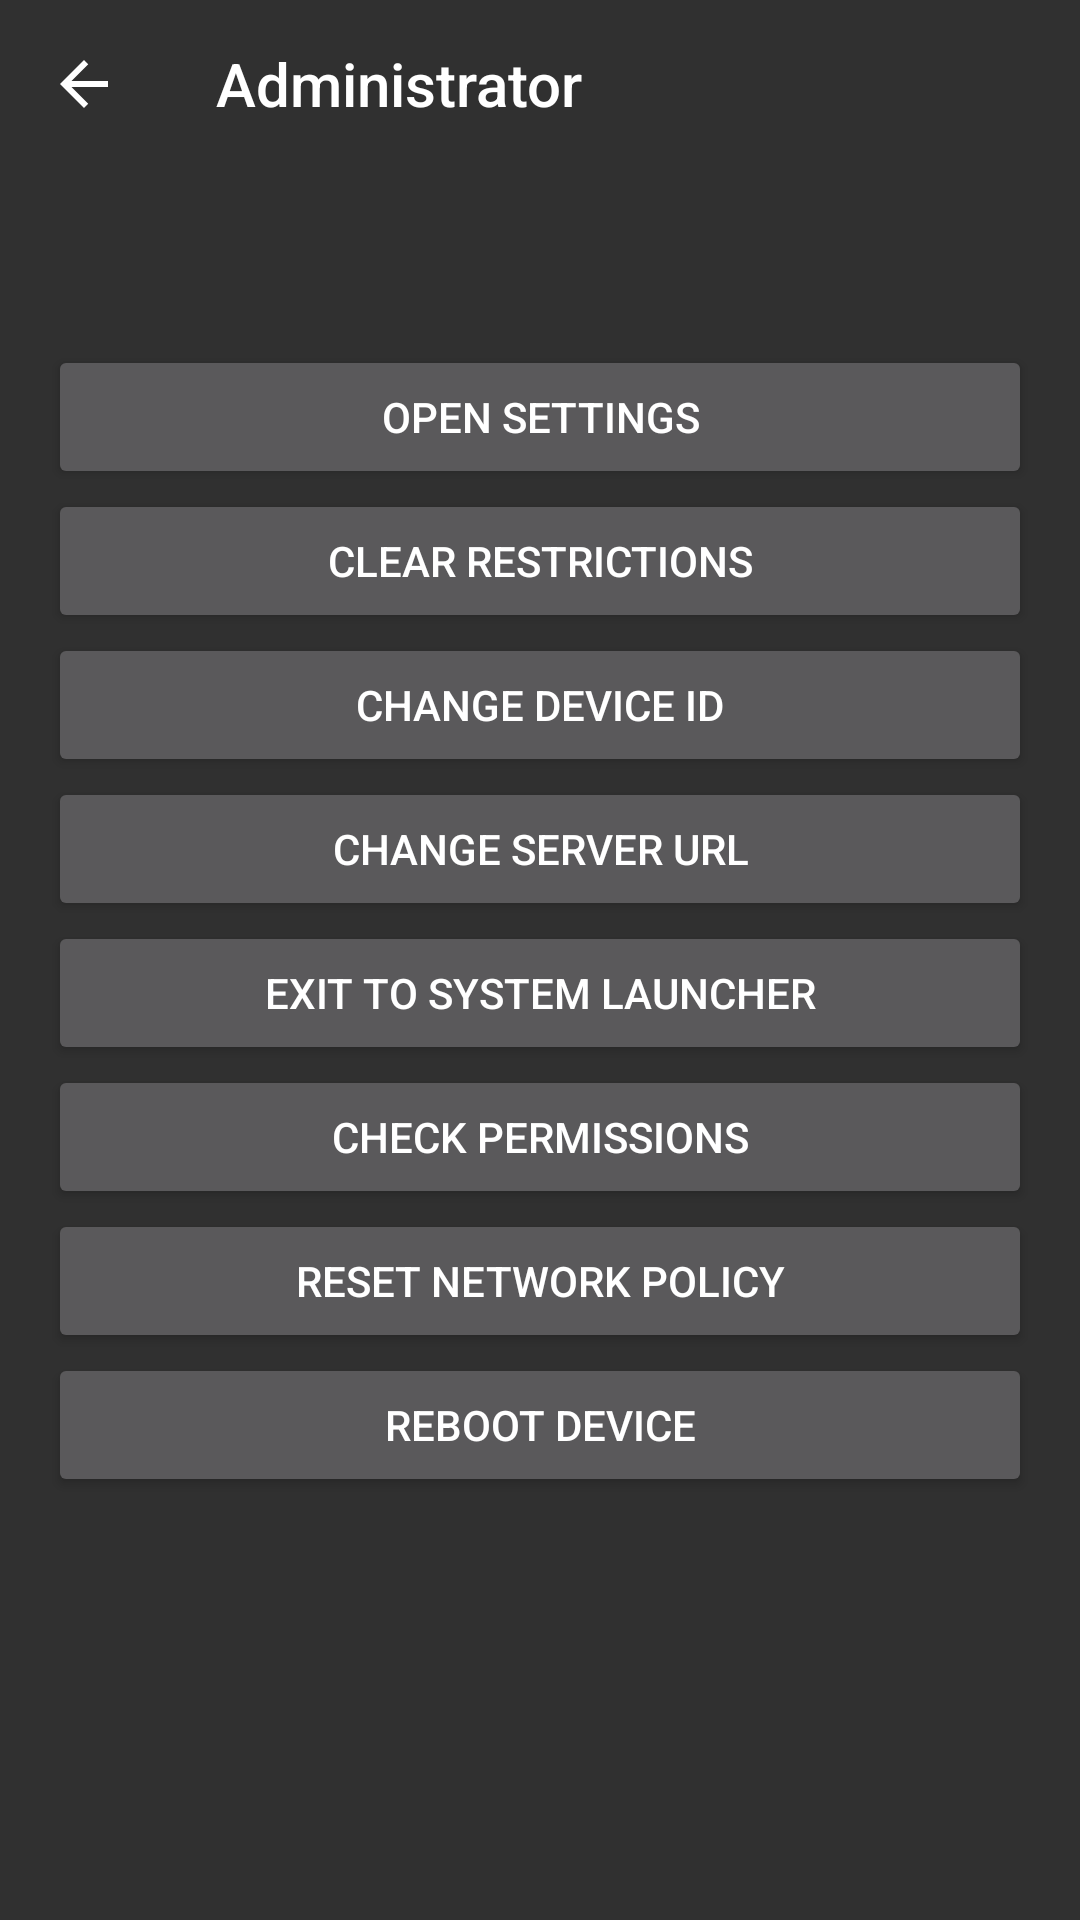

This screen was rendered from an Android layout file. Write that file and the resources it references.
<!-- AndroidManifest.xml: application theme AppTheme -->
<!-- res/layout/activity_admin.xml -->
<?xml version="1.0" encoding="utf-8"?>
<layout>

    <LinearLayout xmlns:android="http://schemas.android.com/apk/res/android"
        xmlns:tools="http://schemas.android.com/tools"
        xmlns:app="http://schemas.android.com/apk/res-auto"
        android:id="@+id/activity_app_list"
        android:layout_width="match_parent"
        android:layout_height="match_parent"
        android:orientation="vertical"
        tools:context="com.brother.pharmach.mdm.launcher.ui.AdminActivity"
        android:gravity="center_horizontal">

        <androidx.appcompat.widget.Toolbar
            android:layout_width="match_parent"
            android:layout_height="wrap_content"
            app:title="@string/admin_title"
            app:navigationIcon="@drawable/ic_arrow_back_white_24dp"
            android:id="@+id/toolbar"/>

        <ScrollView
            android:layout_width="match_parent"
            android:layout_height="match_parent">

            <LinearLayout
                android:layout_width="match_parent"
                android:layout_height="wrap_content"
                android:orientation="vertical"
                >

        <TextView
            android:id="@+id/deviceId"
            android:layout_width="match_parent"
            android:layout_height="wrap_content"
            android:textColor="@color/white"
            android:textSize="20dp"
            android:gravity="center_horizontal"
            android:layout_marginTop="@dimen/activity_vertical_margin"
            />

        <Button
            android:layout_width="match_parent"
            android:layout_height="wrap_content"
            android:layout_marginTop="@dimen/activity_horizontal_margin"
            android:layout_marginLeft="@dimen/activity_horizontal_margin"
            android:layout_marginRight="@dimen/activity_horizontal_margin"
            android:text="@string/admin_allow_settings"
            android:onClick="allowSettings"/>

        <Button
            android:layout_width="match_parent"
            android:layout_height="wrap_content"
            android:layout_marginLeft="@dimen/activity_horizontal_margin"
            android:layout_marginRight="@dimen/activity_horizontal_margin"
            android:text="@string/admin_clear_restrictions"
            android:onClick="clearRestrictions"/>

        <Button
            android:layout_width="match_parent"
            android:layout_height="wrap_content"
            android:layout_marginLeft="@dimen/activity_horizontal_margin"
            android:layout_marginRight="@dimen/activity_horizontal_margin"
            android:text="@string/admin_change_device_id"
            android:onClick="changeDeviceId"/>

        <Button
            android:layout_width="match_parent"
            android:layout_height="wrap_content"
            android:layout_marginLeft="@dimen/activity_horizontal_margin"
            android:layout_marginRight="@dimen/activity_horizontal_margin"
            android:text="@string/admin_change_server_url"
            android:onClick="changeServerUrl"/>

        <Button
            android:visibility="gone"
            android:layout_width="match_parent"
            android:layout_height="wrap_content"
            android:layout_marginLeft="@dimen/activity_horizontal_margin"
            android:layout_marginRight="@dimen/activity_horizontal_margin"
            android:text="@string/admin_refresh"
            android:onClick="updateConfig"/>

        <Button
            android:id="@+id/systemLauncherButton"
            android:layout_width="match_parent"
            android:layout_height="wrap_content"
            android:layout_marginLeft="@dimen/activity_horizontal_margin"
            android:layout_marginRight="@dimen/activity_horizontal_margin"
            android:text="@string/admin_exit"
            android:onClick="exitToSystemLauncher"/>

        <Button
            android:id="@+id/resetPermissionsButton"
            android:layout_width="match_parent"
            android:layout_height="wrap_content"
            android:layout_marginLeft="@dimen/activity_horizontal_margin"
            android:layout_marginRight="@dimen/activity_horizontal_margin"
            android:text="@string/admin_reset_permissions"
            android:onClick="resetPermissions"/>

        <Button
            android:id="@+id/resetNetworkButton"
            android:layout_width="match_parent"
            android:layout_height="wrap_content"
            android:layout_marginLeft="@dimen/activity_horizontal_margin"
            android:layout_marginRight="@dimen/activity_horizontal_margin"
            android:text="@string/admin_reset_network"
            android:onClick="resetNetworkPolicy"/>

        <Button
            android:id="@+id/rebootButton"
            android:layout_width="match_parent"
            android:layout_height="wrap_content"
            android:layout_marginBottom="@dimen/activity_vertical_margin"
            android:layout_marginLeft="@dimen/activity_horizontal_margin"
            android:layout_marginRight="@dimen/activity_horizontal_margin"
            android:text="@string/reboot"
            android:onClick="reboot"/>

            </LinearLayout>
        </ScrollView>

    </LinearLayout>

</layout>
<!-- resources referenced by this layout -->
<resources>
  <color name="white">#ffffff</color>
  <dimen name="activity_horizontal_margin">16dp</dimen>
  <dimen name="activity_vertical_margin">16dp</dimen>
  <!-- drawable ic_arrow_back_white_24dp (drawable) -->
  <vector xmlns:android="http://schemas.android.com/apk/res/android"
          android:width="24dp"
          android:height="24dp"
          android:viewportWidth="24.0"
          android:viewportHeight="24.0">
      <path
          android:fillColor="#ffffff"
          android:pathData="M20,11H7.83l5.59,-5.59L12,4l-8,8 8,8 1.41,-1.41L7.83,13H20v-2z"/>
  </vector>
  <string name="admin_allow_settings">Open settings</string>
  <string name="admin_change_device_id">Change device ID</string>
  <string name="admin_change_server_url">Change server URL</string>
  <string name="admin_clear_restrictions">Clear restrictions</string>
  <string name="admin_exit">Exit to system launcher</string>
  <string name="admin_refresh">Update configuration</string>
  <string name="admin_reset_network">Reset network policy</string>
  <string name="admin_reset_permissions">Check permissions</string>
  <string name="admin_title">Administrator</string>
  <string name="reboot">Reboot device</string>
  <style name="AppTheme" parent="Theme.AppCompat.NoActionBar">
          
          <item name="colorPrimary">@color/colorPrimary</item>
          <item name="colorPrimaryDark">@color/colorPrimaryDark</item>
          <item name="colorAccent">@color/colorAccent</item>
      </style>
  <color name="colorPrimary">#607D8B</color>
  <color name="colorPrimaryDark">#000000</color>
  <color name="colorAccent">#87d3e1</color>
</resources>
